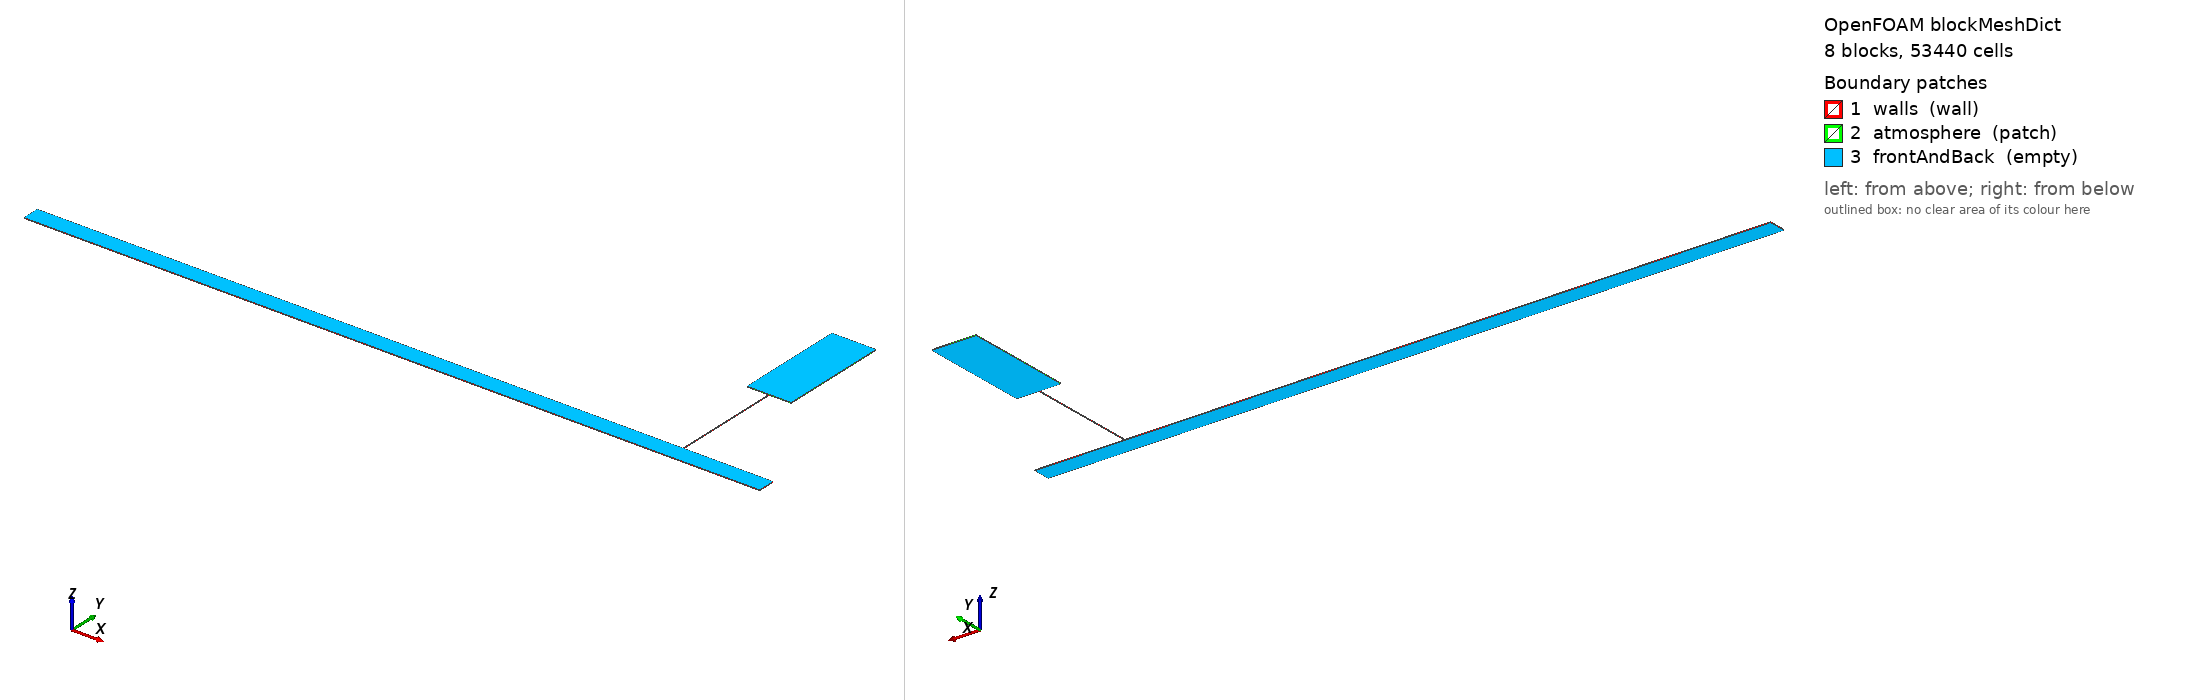

OpenFOAM case: the mesh blockMesh builds from blockMeshDict, 8 block(s), 53440 cells. Boundary patches (legend numbers): 1 walls (wall), 2 atmosphere (patch), 3 frontAndBack (empty). Left view from above one corner, right view from below the opposite corner. Boundary conditions: 4 field file(s) under 0/ or 0.orig/; 3 of 3 drawn patches have an entry in a shipped field file.

=== system/blockMeshDict ===
/* Case B 2-D external-plume domain.
   The hydraulic tower keeps the area-equivalent planar width W=Dt^2/D.
   Its solid sidewalls end at the experimental rim y=0.657 m. Above that
   rim, a 0.24 m wide by 0.60 m high atmospheric box lets discharged water
   expand as a free planar jet instead of remaining in an artificial duct. */
FoamFile
{
    version     2.0;
    format      ascii;
    class       dictionary;
    object      blockMeshDict;
}
scale   1;

// D=0.094 m; Dt=0.0127 m; W=Dt^2/D=0.0017159574 m.
// Physical tower: x=[3.5151420213,3.5168579787], crown y=0.047,
// open rim y=0.657. Exterior atmosphere: x=[3.396,3.636],
// y=[0.657,1.257].
vertices
(
    // Horizontal pipe, z=-0.002 / +0.002.
    (0           -0.047 -0.002) // 0
    (0            0.047 -0.002) // 1
    (0           -0.047  0.002) // 2
    (0            0.047  0.002) // 3
    (0.546       -0.047 -0.002) // 4
    (0.546        0.047 -0.002) // 5
    (0.546       -0.047  0.002) // 6
    (0.546        0.047  0.002) // 7
    (3.5151420213 -0.047 -0.002) // 8
    (3.5151420213  0.047 -0.002) // 9
    (3.5151420213 -0.047  0.002) // 10
    (3.5151420213  0.047  0.002) // 11
    (3.5168579787 -0.047 -0.002) // 12
    (3.5168579787  0.047 -0.002) // 13
    (3.5168579787 -0.047  0.002) // 14
    (3.5168579787  0.047  0.002) // 15
    (4.006       -0.047 -0.002) // 16
    (4.006        0.047 -0.002) // 17
    (4.006       -0.047  0.002) // 18
    (4.006        0.047  0.002) // 19

    // Physical open rim.
    (3.5151420213  0.657 -0.002) // 20
    (3.5151420213  0.657  0.002) // 21
    (3.5168579787  0.657 -0.002) // 22
    (3.5168579787  0.657  0.002) // 23

    // Exterior-box lower outer corners at rim elevation.
    (3.396         0.657 -0.002) // 24
    (3.396         0.657  0.002) // 25
    (3.636         0.657 -0.002) // 26
    (3.636         0.657  0.002) // 27

    // Exterior-box top vertices.
    (3.396         1.257 -0.002) // 28
    (3.396         1.257  0.002) // 29
    (3.5151420213  1.257 -0.002) // 30
    (3.5151420213  1.257  0.002) // 31
    (3.5168579787  1.257 -0.002) // 32
    (3.5168579787  1.257  0.002) // 33
    (3.636         1.257 -0.002) // 34
    (3.636         1.257  0.002) // 35
);

blocks
(
    // Horizontal pipe: unchanged axial and vertical resolution.
    hex (0 4 5 1 2 6 7 3)           (160 28 1) simpleGrading (1 1 1)
    hex (4 8 9 5 6 10 11 7)         (860 28 1) simpleGrading (1 1 1)
    hex (8 12 13 9 10 14 15 11)     (10  28 1) simpleGrading (1 1 1)
    hex (12 16 17 13 14 18 19 15)   (140 28 1) simpleGrading (1 1 1)

    // Physical tower only, crown to open rim.
    hex (9 13 22 20 11 15 23 21)    (10 268 1) simpleGrading (1 1 1)

    // External atmosphere above the rim. Side blocks are graded toward the
    // jet; all three blocks are graded from a fine rim region to a coarser top.
    hex (24 20 30 28 25 21 31 29)   (45 180 1) simpleGrading (0.2 1.5 1)
    hex (20 22 32 30 21 23 33 31)   (10 180 1) simpleGrading (1   1.5 1)
    hex (22 26 34 32 23 27 35 33)   (45 180 1) simpleGrading (5   1.5 1)
);

edges ();

boundary
(
    walls
    {
        type wall;
        faces
        (
            // Horizontal-pipe ends and walls; crown is open at the tee.
            (0 2 3 1) (17 19 18 16)
            (4 6 2 0) (8 10 6 4) (12 14 10 8) (16 18 14 12)
            (1 3 7 5) (5 7 11 9) (13 15 19 17)

            // Tower sidewalls terminate at the physical rim.
            (9 11 21 20) (22 23 15 13)
        );
    }

    atmosphere
    {
        type patch;
        faces
        (
            // Open/draining lower truncation outside the tower mouth.
            (20 21 25 24) (26 27 23 22)

            // Exterior sides and top.
            (24 25 29 28) (34 35 27 26)
            (28 29 31 30) (30 31 33 32) (32 33 35 34)
        );
    }

    frontAndBack
    {
        type empty;
        faces
        (
            // Horizontal pipe.
            (0 1 5 4) (2 6 7 3)
            (4 5 9 8) (6 10 11 7)
            (8 9 13 12) (10 14 15 11)
            (12 13 17 16) (14 18 19 15)

            // Physical tower and external box.
            (9 13 22 20) (11 15 23 21)
            (24 20 30 28) (25 21 31 29)
            (20 22 32 30) (21 23 33 31)
            (22 26 34 32) (23 27 35 33)
        );
    }
);

mergePatchPairs ();

// ************************************************************************* //


=== system/controlDict ===
/* OpenFOAM v2512 compressible VOF — VW2011 Case B (paper centre panel). */
FoamFile
{
    version     2.0;
    format      ascii;
    class       dictionary;
    object      controlDict;
}
application     compressibleInterFoam;

startFrom       latestTime;

startTime       0;

stopAt          endTime;

// T* = t * sqrt(g*Dt)/L ; T*=6 → t≈10.4 s. Cover past Fig.6/8 window.
endTime         8.2;

deltaT          1e-5;

writeControl    adjustableRunTime;

writeInterval   0.05;

purgeWrite      0;

writeFormat     binary;

writePrecision  8;

writeCompression off;

timeFormat      general;

timePrecision   10;

runTimeModifiable yes;

adjustTimeStep  yes;

maxCo           0.20;

maxAlphaCo      0.15;

maxDeltaT       0.00025;

functions
{
    transducer
    {
        type            probes;
        libs            (sampling);
        fields          (p p_rgh alpha.water U);
        // VW: transducer in main pipe near invert, mid-chamber-to-tower reach
        probeLocations
        (
            (1.616 -0.043 0)
        );
        writeControl    adjustableRunTime;
        writeInterval   0.005;
    }

    towerCentreline
    {
        type            probes;
        libs            (sampling);
        fields          (alpha.water U p);
        // Through the physical tower and external-plume centreline.
        probeLocations
        (
            (3.516 0.052 0) (3.516 0.062 0) (3.516 0.072 0)
            (3.516 0.082 0) (3.516 0.092 0) (3.516 0.102 0)
            (3.516 0.112 0) (3.516 0.122 0) (3.516 0.132 0)
            (3.516 0.142 0) (3.516 0.152 0) (3.516 0.162 0)
            (3.516 0.172 0) (3.516 0.182 0) (3.516 0.192 0)
            (3.516 0.202 0) (3.516 0.212 0) (3.516 0.222 0)
            (3.516 0.232 0) (3.516 0.242 0) (3.516 0.252 0)
            (3.516 0.262 0) (3.516 0.272 0) (3.516 0.282 0)
            (3.516 0.292 0) (3.516 0.302 0) (3.516 0.312 0)
            (3.516 0.322 0) (3.516 0.332 0) (3.516 0.342 0)
            (3.516 0.352 0) (3.516 0.362 0) (3.516 0.372 0)
            (3.516 0.382 0) (3.516 0.392 0) (3.516 0.402 0)
            (3.516 0.412 0) (3.516 0.422 0) (3.516 0.432 0)
            (3.516 0.442 0) (3.516 0.452 0) (3.516 0.462 0)
            (3.516 0.472 0) (3.516 0.482 0) (3.516 0.492 0)
            (3.516 0.502 0) (3.516 0.512 0) (3.516 0.522 0)
            (3.516 0.532 0) (3.516 0.542 0) (3.516 0.552 0)
            (3.516 0.562 0) (3.516 0.572 0) (3.516 0.582 0)
            (3.516 0.592 0) (3.516 0.602 0) (3.516 0.612 0)
            (3.516 0.622 0) (3.516 0.632 0) (3.516 0.642 0)
            (3.516 0.652 0) (3.516 0.662 0) (3.516 0.672 0)
            (3.516 0.682 0) (3.516 0.692 0) (3.516 0.702 0)
            (3.516 0.712 0) (3.516 0.722 0) (3.516 0.732 0)
            (3.516 0.742 0) (3.516 0.752 0) (3.516 0.762 0)
            (3.516 0.772 0) (3.516 0.782 0) (3.516 0.792 0)
            (3.516 0.802 0) (3.516 0.812 0) (3.516 0.822 0)
            (3.516 0.832 0) (3.516 0.842 0) (3.516 0.852 0)
            (3.516 0.862 0) (3.516 0.872 0) (3.516 0.882 0)
            (3.516 0.892 0) (3.516 0.902 0) (3.516 0.912 0)
            (3.516 0.922 0) (3.516 0.932 0) (3.516 0.942 0)
        );
        writeControl    adjustableRunTime;
        writeInterval   0.005;
    }
}

// ************************************************************************* //


=== 0.orig/p_rgh ===
/*--------------------------------*- C++ -*----------------------------------*\
| =========                 |                                                 |
| \\      /  F ield         | OpenFOAM: The Open Source CFD Toolbox           |
|  \\    /   O peration     | Version:  v2512                                 |
|   \\  /    A nd           | Website:  www.openfoam.com                      |
|    \\/     M anipulation  |                                                 |
\*---------------------------------------------------------------------------*/
FoamFile
{
    version     2.0;
    format      ascii;
    class       volScalarField;
    object      p_rgh;
}
// * * * * * * * * * * * * * * * * * * * * * * * * * * * * * * * * * * * * * //

dimensions      [1 -1 -2 0 0 0 0];

internalField   uniform 105271.3;

boundaryField
{
    walls
    {
        type            fixedFluxPressure;
    }

    atmosphere
    {
        type            prghPressure;
        p               uniform 101325;
        value           uniform 101325;
    }

    frontAndBack
    {
        type            empty;
    }
}


// ************************************************************************* //
